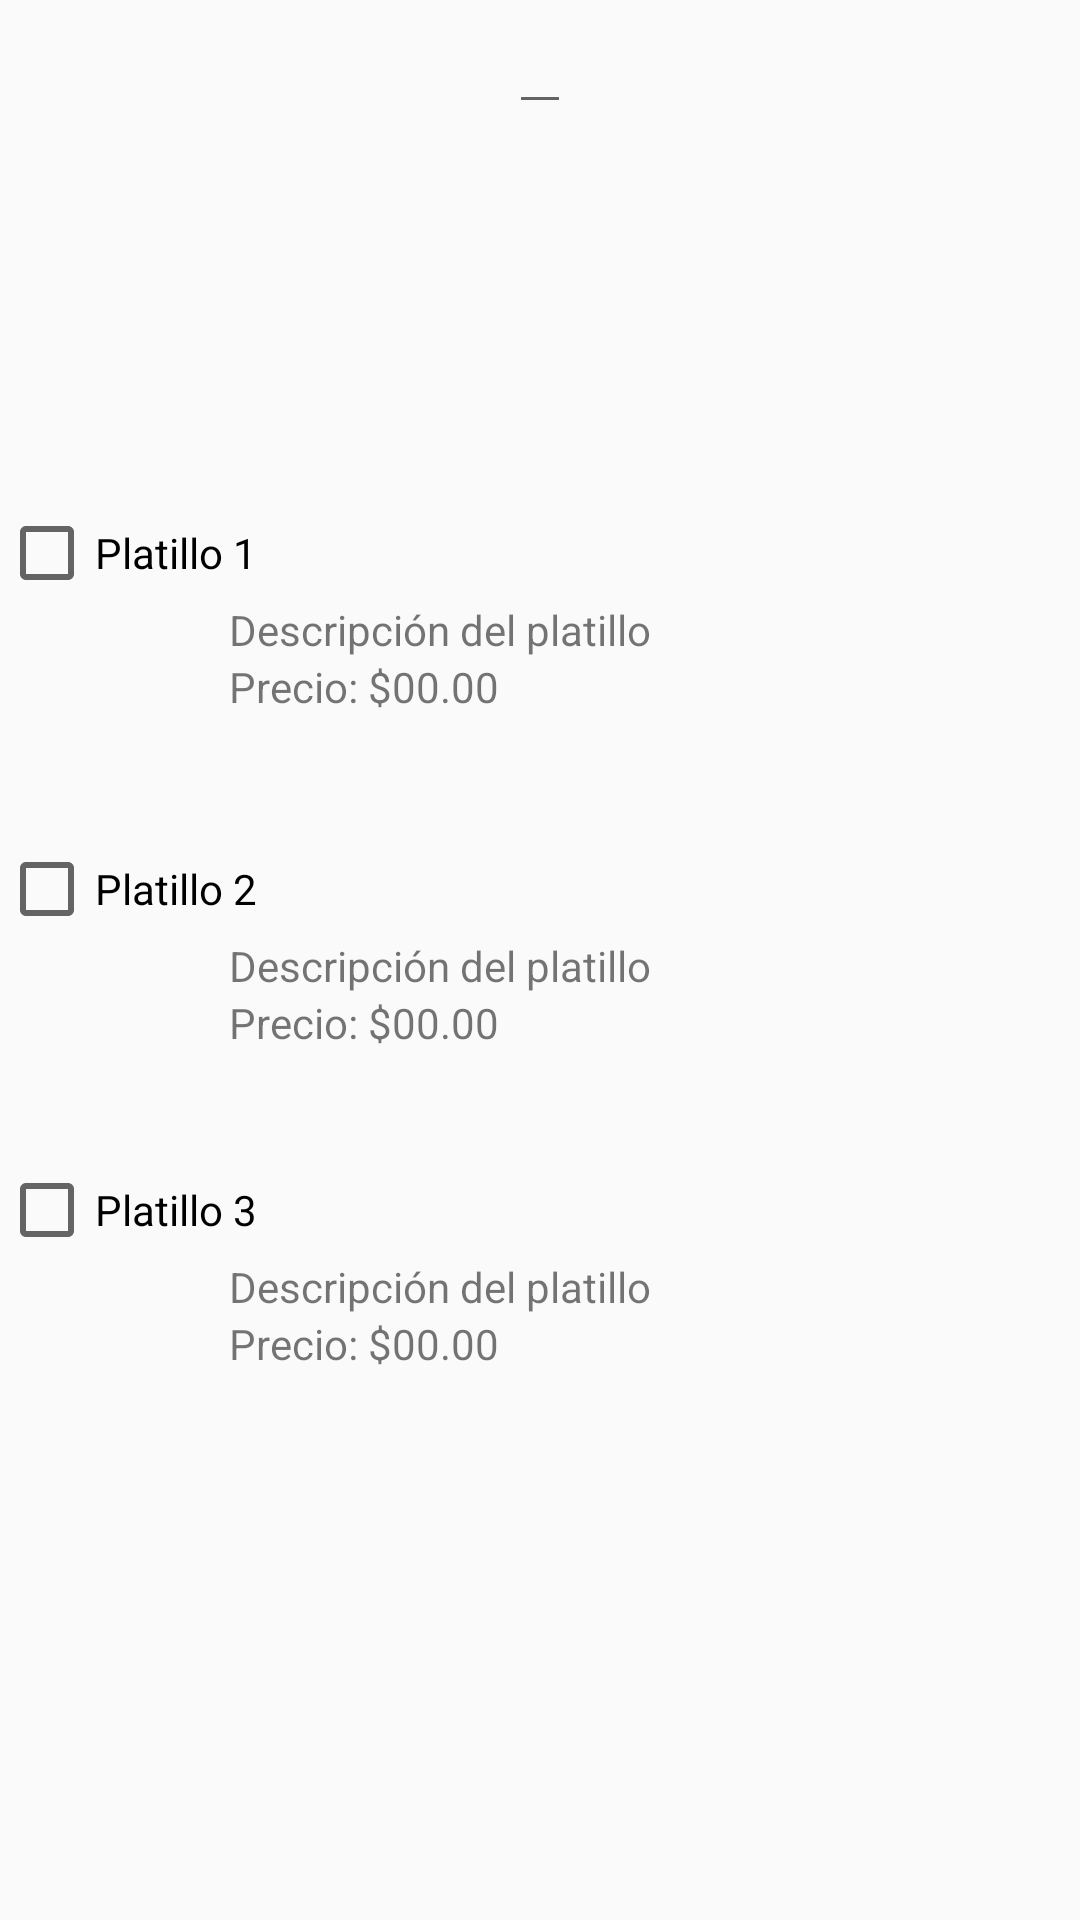

Produce the Android XML layout that renders to this screen, including the resource entries it uses.
<!-- AndroidManifest.xml: application theme AppTheme -->
<!-- res/layout/activity_presentacion.xml -->
<?xml version="1.0" encoding="utf-8"?>
<RelativeLayout xmlns:android="http://schemas.android.com/apk/res/android"
    xmlns:tools="http://schemas.android.com/tools" android:layout_width="match_parent"
    android:layout_height="match_parent" android:paddingLeft="@dimen/activity_horizontal_margin"
    android:paddingRight="@dimen/activity_horizontal_margin"
    android:paddingTop="@dimen/activity_vertical_margin"
    android:paddingBottom="@dimen/activity_vertical_margin"
    tools:context="com.appetite.appetite.model.Presentacion">

    <EditText
        android:layout_width="wrap_content"
        android:layout_height="wrap_content"
        android:id="@+id/nombreComida"
        android:gravity="center"
        android:layout_alignParentTop="true"
        android:layout_centerHorizontal="true" />

    <ImageView
        android:layout_width="wrap_content"
        android:layout_height="wrap_content"
        android:id="@+id/imagenComida"
        android:layout_alignBottom="@+id/nombreComida"
        android:layout_toLeftOf="@+id/nombreComida"
        android:layout_marginRight="24dp"
        android:layout_marginEnd="24dp"
        android:layout_alignTop="@+id/nombreComida"
        android:layout_alignParentLeft="true"
        android:layout_alignParentStart="true" />

    <CheckBox
        android:layout_width="wrap_content"
        android:layout_height="wrap_content"
        android:text="Platillo 1"
        android:id="@+id/checkBox"
        android:layout_marginTop="127dp"
        android:checked="false"
        android:layout_below="@+id/imagenComida"
        android:layout_alignParentLeft="true"
        android:layout_alignParentStart="true" />

    <TextView
        android:layout_width="wrap_content"
        android:layout_height="wrap_content"
        android:textAppearance="?android:attr/textAppearanceSmall"
        android:text="Precio: $00.00 "
        android:id="@+id/textView2"
        android:layout_below="@+id/textView"
        android:layout_toLeftOf="@+id/nombreComida"
        android:layout_toStartOf="@+id/nombreComida" />

    <CheckBox
        android:layout_width="wrap_content"
        android:layout_height="wrap_content"
        android:text="Platillo 2"
        android:id="@+id/checkBox2"
        android:checked="false"
        android:layout_marginTop="42dp"
        android:layout_below="@+id/textView2"
        android:layout_alignParentLeft="true"
        android:layout_alignParentStart="true" />

    <TextView
        android:layout_width="wrap_content"
        android:layout_height="wrap_content"
        android:textAppearance="?android:attr/textAppearanceSmall"
        android:text="Descripción del platillo"
        android:id="@+id/textView3"
        android:layout_below="@+id/checkBox2"
        android:layout_alignLeft="@+id/textView2"
        android:layout_alignStart="@+id/textView2" />

    <TextView
        android:layout_width="wrap_content"
        android:layout_height="wrap_content"
        android:textAppearance="?android:attr/textAppearanceSmall"
        android:text="Precio: $00.00"
        android:id="@+id/textView4"
        android:layout_below="@+id/textView3"
        android:layout_alignLeft="@+id/textView3"
        android:layout_alignStart="@+id/textView3" />

    <CheckBox
        android:layout_width="wrap_content"
        android:layout_height="wrap_content"
        android:text="Platillo 3"
        android:id="@+id/checkBox3"
        android:layout_marginTop="37dp"
        android:checked="false"
        android:layout_below="@+id/textView4"
        android:layout_alignParentLeft="true"
        android:layout_alignParentStart="true" />

    <TextView
        android:layout_width="wrap_content"
        android:layout_height="wrap_content"
        android:textAppearance="?android:attr/textAppearanceSmall"
        android:text="Descripción del platillo"
        android:id="@+id/textView6"
        android:layout_below="@+id/checkBox3"
        android:layout_alignLeft="@+id/textView4"
        android:layout_alignStart="@+id/textView4" />

    <TextView
        android:layout_width="wrap_content"
        android:layout_height="wrap_content"
        android:textAppearance="?android:attr/textAppearanceSmall"
        android:text="Precio: $00.00"
        android:id="@+id/textView7"
        android:layout_below="@+id/textView6"
        android:layout_alignLeft="@+id/textView6"
        android:layout_alignStart="@+id/textView6" />

    <TextView
        android:layout_width="wrap_content"
        android:layout_height="wrap_content"
        android:textAppearance="?android:attr/textAppearanceSmall"
        android:text="Descripción del platillo"
        android:id="@+id/textView"
        android:layout_below="@+id/checkBox"
        android:layout_alignLeft="@+id/textView2"
        android:layout_alignStart="@+id/textView2" />

</RelativeLayout>
<!-- resources referenced by this layout -->
<resources>
  <style name="AppTheme" parent="Theme.AppCompat.Light.DarkActionBar">
          
      </style>
</resources>
